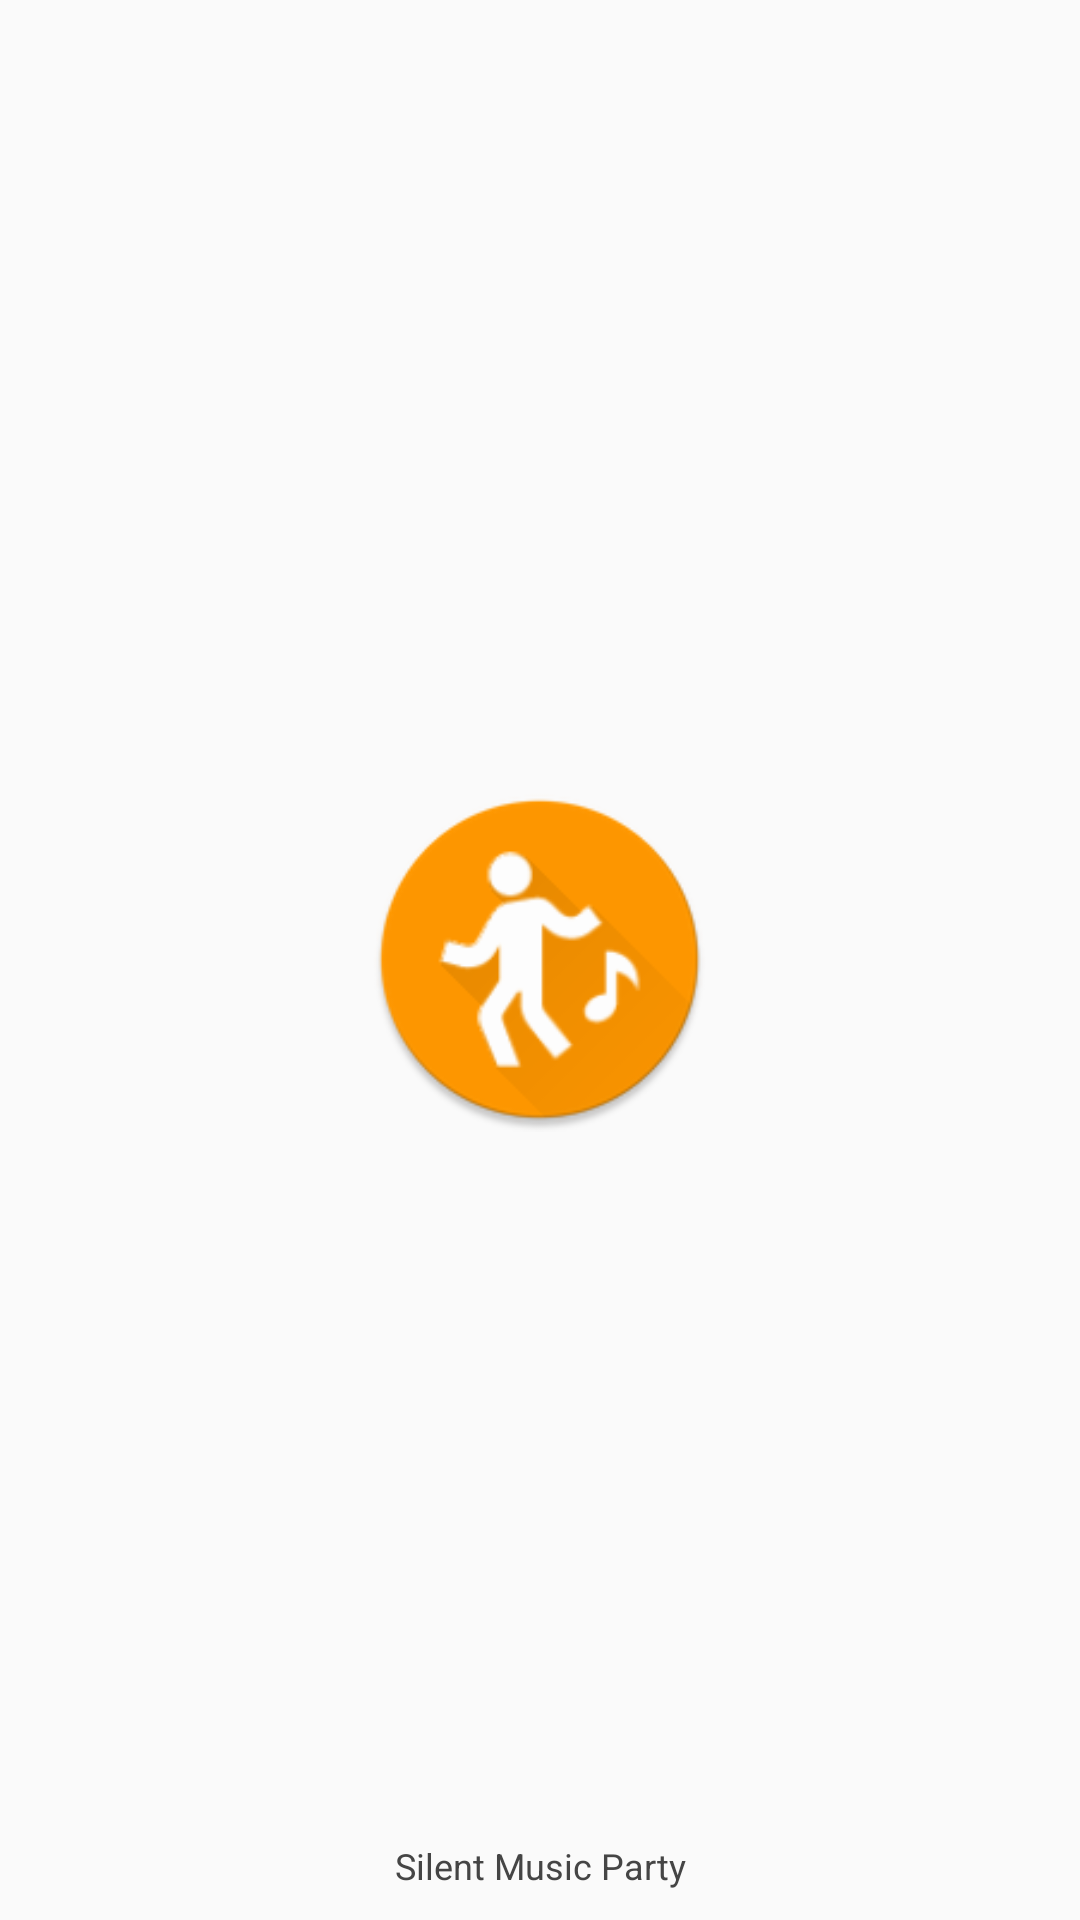

Produce the Android XML layout that renders to this screen, including the resource entries it uses.
<!-- AndroidManifest.xml: activity theme AppTheme.NoActionBar -->
<!-- res/layout/activity_splash.xml -->
<?xml version="1.0" encoding="utf-8"?>
<RelativeLayout xmlns:android="http://schemas.android.com/apk/res/android"
    android:layout_width="match_parent"
    android:layout_height="match_parent"
     >

    <ImageView
        android:id="@+id/imgLogo"
        android:layout_width="115dp"
        android:layout_height="115dp"
        android:layout_centerInParent="true"
        android:src="@mipmap/ic_launcher" />

    <TextView
        android:layout_width="fill_parent"
        android:layout_height="wrap_content"
        android:layout_marginBottom="10dp"
        android:textSize="12dp"
        android:textColor="#454545"
        android:gravity="center_horizontal"
        android:layout_alignParentBottom="true"
        android:text="Silent Music Party" />

</RelativeLayout>
<!-- resources referenced by this layout -->
<resources>
  <!-- mipmap ic_launcher: png bitmap (mipmap-hdpi, 5166 bytes) -->
  <style name="AppTheme.NoActionBar">
          <item name="windowActionBar">false</item>
          <item name="windowNoTitle">true</item>
          <item name="android:windowDrawsSystemBarBackgrounds">true</item>
  
  
      </style>
</resources>
